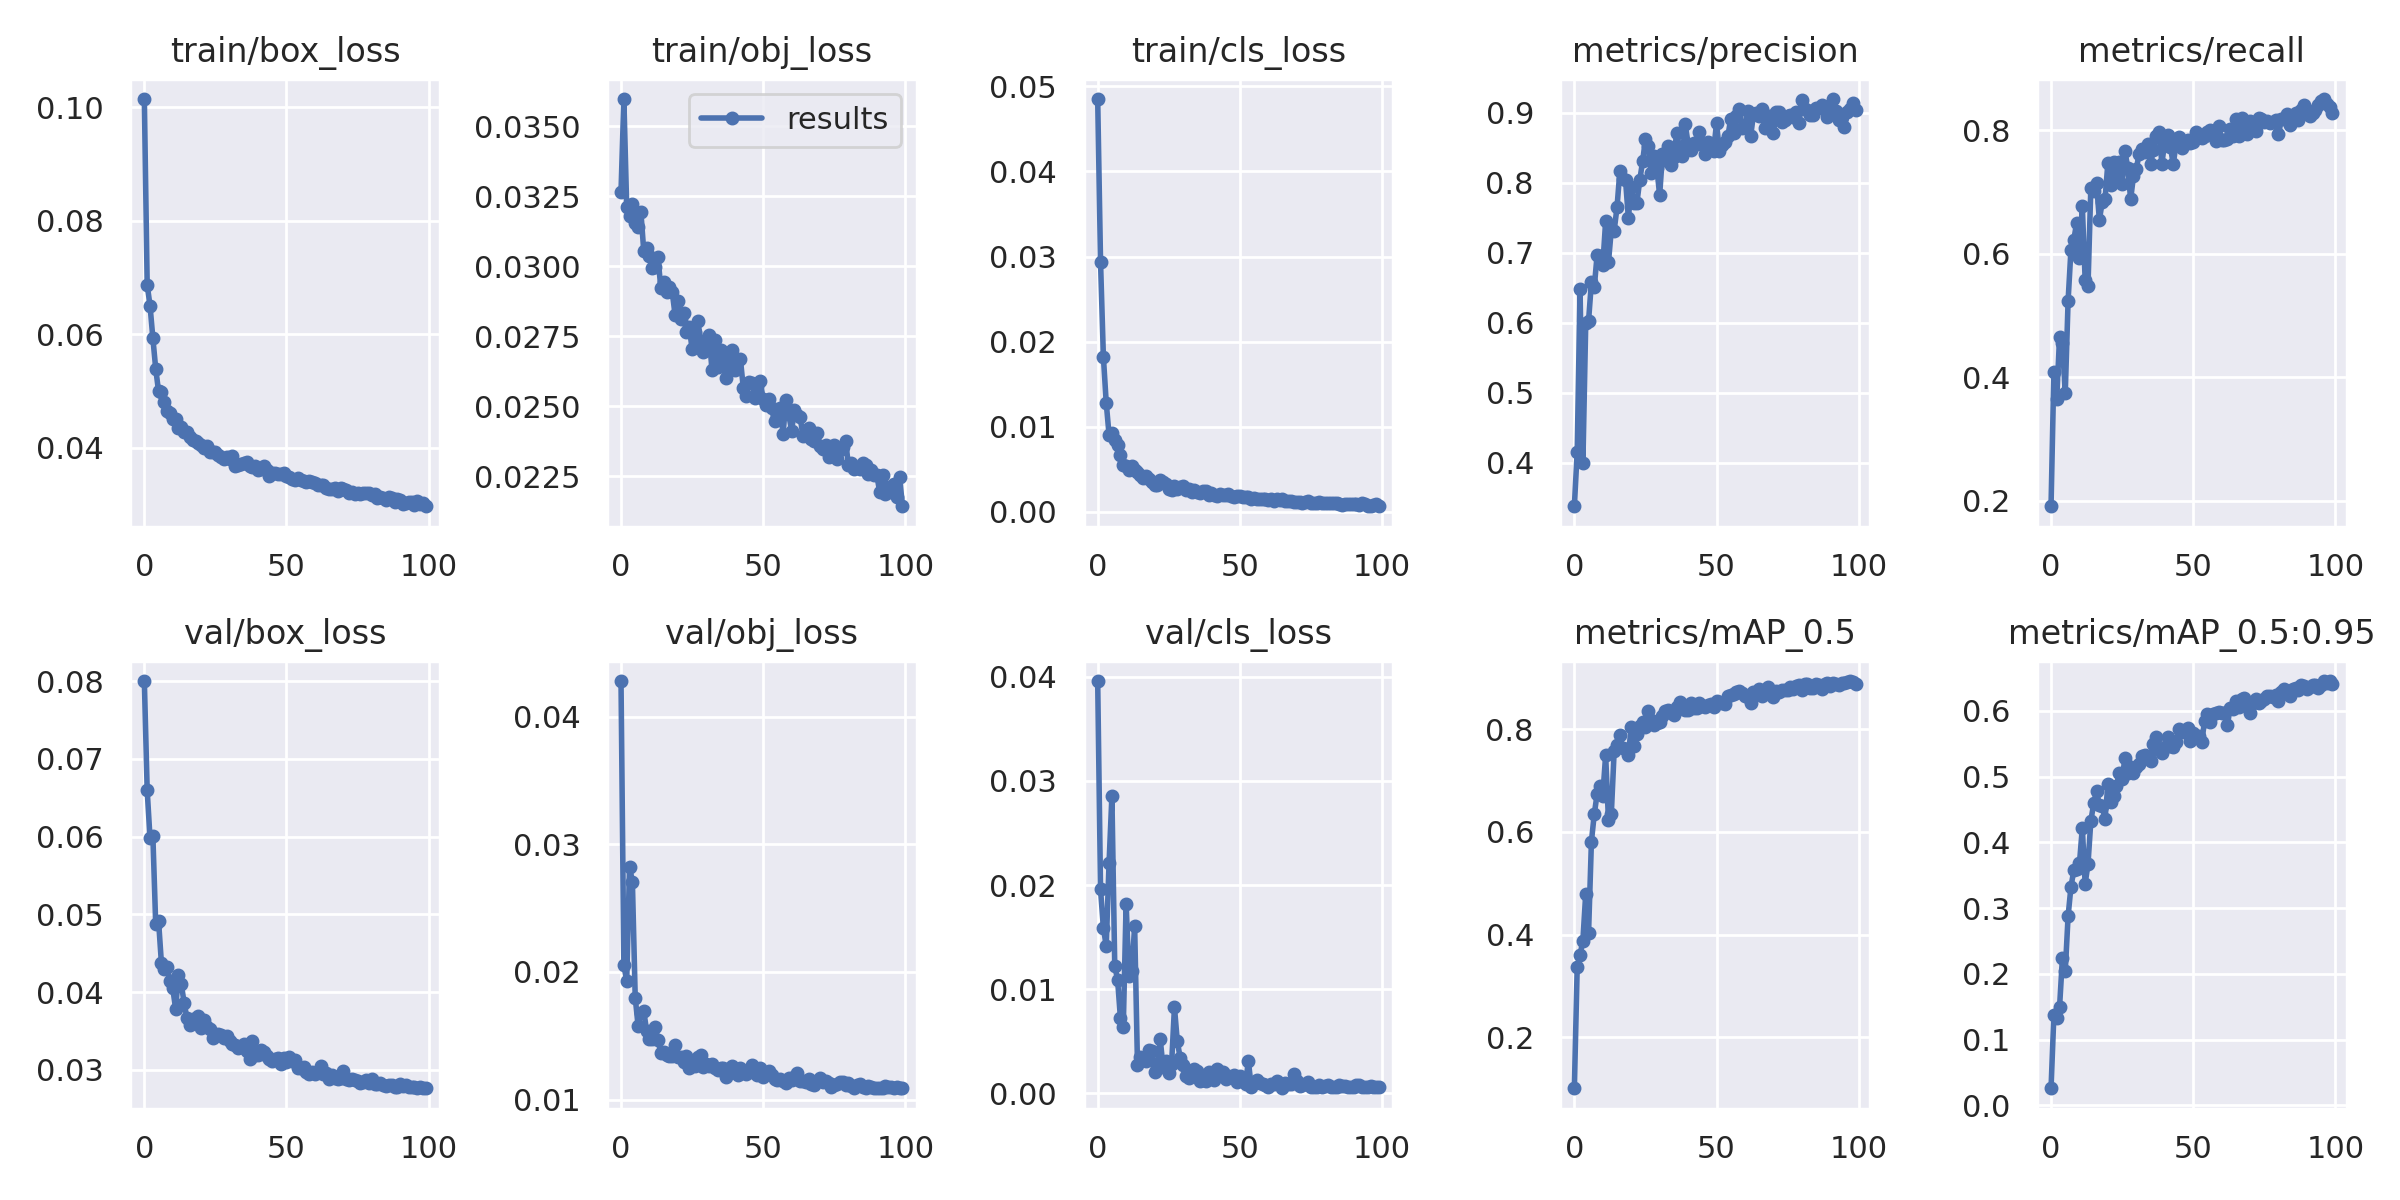

The table this chart was drawn from, first rows:
epoch, train/box_loss, train/obj_loss, train/cls_loss, metrics/precision, metrics/recall, metrics/mAP_0.5, metrics/mAP_0.5:0.95, val/box_loss, val/obj_loss, val/cls_loss, x/lr0, x/lr1, x/lr2
0, 0.1014, 0.03267, 0.04851, 0.3377, 0.1914, 0.1012, 0.02612, 0.08002, 0.04278, 0.03959, 0.07077, 0.003248, 0.003248
1, 0.0687, 0.03598, 0.0294, 0.4157, 0.4096, 0.3375, 0.1372, 0.06598, 0.02058, 0.01958, 0.0407, 0.006516, 0.006516
2, 0.06504, 0.03213, 0.01825, 0.6479, 0.3645, 0.3603, 0.1331, 0.0598, 0.01928, 0.0159, 0.01057, 0.009718, 0.009718
3, 0.05931, 0.03182, 0.01284, 0.399, 0.4657, 0.3886, 0.1498, 0.0601, 0.02823, 0.01416, 0.009703, 0.009703, 0.009703
4, 0.05393, 0.03224, 0.009055, 0.5992, 0.4558, 0.4799, 0.2238, 0.04873, 0.02707, 0.02211, 0.009703, 0.009703, 0.009703
5, 0.04995, 0.03155, 0.009239, 0.6029, 0.3743, 0.4041, 0.2041, 0.04917, 0.01799, 0.02853, 0.009604, 0.009604, 0.009604
6, 0.0498, 0.0314, 0.008413, 0.6579, 0.5242, 0.5812, 0.2878, 0.04377, 0.0158, 0.01224, 0.009505, 0.009505, 0.009505
7, 0.04808, 0.03193, 0.007859, 0.6504, 0.6062, 0.6344, 0.3322, 0.04295, 0.01676, 0.01091, 0.009406, 0.009406, 0.009406
8, 0.04656, 0.03055, 0.006693, 0.6966, 0.6223, 0.6733, 0.3574, 0.04328, 0.01696, 0.007204, 0.009307, 0.009307, 0.009307
9, 0.04611, 0.03066, 0.005538, 0.6957, 0.6503, 0.6884, 0.3593, 0.04146, 0.01539, 0.00637, 0.009208, 0.009208, 0.009208
10, 0.04508, 0.03038, 0.005415, 0.6821, 0.5931, 0.6704, 0.3682, 0.04048, 0.01472, 0.01822, 0.009109, 0.009109, 0.009109
11, 0.04498, 0.02994, 0.004917, 0.7449, 0.6774, 0.7492, 0.4219, 0.03787, 0.01479, 0.01129, 0.00901, 0.00901, 0.00901
12, 0.04348, 0.02998, 0.005406, 0.6866, 0.5577, 0.6221, 0.3372, 0.04217, 0.0157, 0.0117, 0.008911, 0.008911, 0.008911
13, 0.04371, 0.03032, 0.004926, 0.733, 0.5479, 0.6349, 0.3672, 0.04103, 0.01465, 0.01607, 0.008812, 0.008812, 0.008812
14, 0.04275, 0.02924, 0.004713, 0.7314, 0.7072, 0.7576, 0.4325, 0.03862, 0.01367, 0.002727, 0.008713, 0.008713, 0.008713
15, 0.04275, 0.02946, 0.004337, 0.7648, 0.7017, 0.7688, 0.4592, 0.03662, 0.01374, 0.003498, 0.008614, 0.008614, 0.008614
16, 0.04198, 0.02909, 0.00399, 0.8165, 0.7151, 0.7886, 0.4778, 0.03575, 0.01353, 0.003253, 0.008515, 0.008515, 0.008515
17, 0.04143, 0.02928, 0.00424, 0.8052, 0.6549, 0.7632, 0.4571, 0.03653, 0.0134, 0.00312, 0.008416, 0.008416, 0.008416
18, 0.04123, 0.0291, 0.00389, 0.8036, 0.6839, 0.7616, 0.4549, 0.03603, 0.01342, 0.00416, 0.008317, 0.008317, 0.008317
19, 0.04081, 0.02828, 0.003464, 0.7496, 0.6892, 0.7504, 0.4354, 0.03696, 0.01427, 0.004022, 0.008218, 0.008218, 0.008218
20, 0.04051, 0.02877, 0.003187, 0.7935, 0.7475, 0.8035, 0.4884, 0.03539, 0.01332, 0.002069, 0.008119, 0.008119, 0.008119
21, 0.04002, 0.02813, 0.003213, 0.771, 0.7108, 0.7666, 0.4616, 0.03641, 0.01333, 0.002486, 0.00802, 0.00802, 0.00802
22, 0.04039, 0.02835, 0.003707, 0.7711, 0.7495, 0.791, 0.4707, 0.03546, 0.01292, 0.00517, 0.007921, 0.007921, 0.007921
23, 0.0393, 0.02767, 0.003561, 0.8037, 0.7238, 0.8052, 0.485, 0.03526, 0.01342, 0.002521, 0.007822, 0.007822, 0.007822
24, 0.03921, 0.02785, 0.003241, 0.8304, 0.7482, 0.8135, 0.5055, 0.03413, 0.01245, 0.003137, 0.007723, 0.007723, 0.007723
25, 0.03933, 0.02705, 0.002638, 0.8619, 0.7134, 0.8049, 0.4966, 0.03435, 0.0129, 0.001934, 0.007624, 0.007624, 0.007624
26, 0.03869, 0.02768, 0.002533, 0.8519, 0.7662, 0.8359, 0.5285, 0.03457, 0.01264, 0.002828, 0.007525, 0.007525, 0.007525
27, 0.03832, 0.02806, 0.003046, 0.8138, 0.7392, 0.8169, 0.5058, 0.03442, 0.01331, 0.008267, 0.007426, 0.007426, 0.007426
28, 0.03806, 0.02735, 0.002686, 0.8382, 0.6886, 0.8074, 0.5146, 0.03416, 0.01348, 0.004999, 0.007327, 0.007327, 0.007327
29, 0.03829, 0.02694, 0.002948, 0.8216, 0.7258, 0.812, 0.5057, 0.03431, 0.01259, 0.003426, 0.007228, 0.007228, 0.007228
30, 0.03811, 0.02703, 0.002993, 0.7821, 0.738, 0.8129, 0.514, 0.03373, 0.0128, 0.002698, 0.007129, 0.007129, 0.007129
31, 0.03851, 0.02754, 0.002546, 0.8415, 0.762, 0.8251, 0.5186, 0.03332, 0.01268, 0.001633, 0.00703, 0.00703, 0.00703
32, 0.03685, 0.02629, 0.002661, 0.8329, 0.7694, 0.8344, 0.5314, 0.03324, 0.01276, 0.001437, 0.006931, 0.006931, 0.006931
33, 0.03689, 0.02736, 0.002374, 0.8522, 0.7651, 0.8373, 0.5325, 0.03284, 0.01247, 0.001984, 0.006832, 0.006832, 0.006832
34, 0.0371, 0.0264, 0.002596, 0.8252, 0.7773, 0.8321, 0.5303, 0.03294, 0.01235, 0.002311, 0.006733, 0.006733, 0.006733
35, 0.03726, 0.027, 0.002391, 0.8371, 0.7453, 0.8277, 0.5236, 0.03331, 0.01244, 0.002148, 0.006634, 0.006634, 0.006634
36, 0.03754, 0.02671, 0.002235, 0.8711, 0.7683, 0.8423, 0.5504, 0.03246, 0.01252, 0.001174, 0.006535, 0.006535, 0.006535
37, 0.03673, 0.026, 0.002415, 0.8493, 0.7904, 0.8528, 0.56, 0.03145, 0.01176, 0.001258, 0.006436, 0.006436, 0.006436
38, 0.03657, 0.0263, 0.002486, 0.8383, 0.7974, 0.8425, 0.5405, 0.03371, 0.01225, 0.001174, 0.006337, 0.006337, 0.006337
39, 0.03685, 0.02701, 0.001991, 0.8833, 0.7458, 0.8379, 0.5365, 0.0319, 0.01262, 0.002015, 0.006238, 0.006238, 0.006238
40, 0.03616, 0.02629, 0.00225, 0.8559, 0.783, 0.8375, 0.5459, 0.03191, 0.01218, 0.001656, 0.006139, 0.006139, 0.006139
41, 0.03621, 0.02665, 0.001991, 0.8462, 0.7923, 0.8506, 0.5599, 0.03257, 0.0119, 0.00123, 0.00604, 0.00604, 0.00604
42, 0.03682, 0.02669, 0.001903, 0.8572, 0.7729, 0.8411, 0.547, 0.03234, 0.01245, 0.002288, 0.005941, 0.005941, 0.005941
43, 0.03602, 0.02568, 0.002142, 0.8548, 0.7451, 0.8404, 0.5451, 0.03182, 0.01214, 0.002081, 0.005842, 0.005842, 0.005842
44, 0.0351, 0.02536, 0.002008, 0.8722, 0.7796, 0.8513, 0.5523, 0.03142, 0.01198, 0.002081, 0.005743, 0.005743, 0.005743
45, 0.03557, 0.02588, 0.00198, 0.8558, 0.7887, 0.8446, 0.572, 0.03115, 0.01221, 0.001393, 0.005644, 0.005644, 0.005644
46, 0.03552, 0.02585, 0.002148, 0.8411, 0.7708, 0.8426, 0.5681, 0.03142, 0.01274, 0.001659, 0.005545, 0.005545, 0.005545
47, 0.03542, 0.02531, 0.00185, 0.8576, 0.7798, 0.847, 0.5712, 0.03154, 0.01209, 0.00154, 0.005446, 0.005446, 0.005446
48, 0.03537, 0.02571, 0.001697, 0.8478, 0.7838, 0.849, 0.574, 0.03079, 0.01192, 0.001733, 0.005347, 0.005347, 0.005347
49, 0.03559, 0.02592, 0.00182, 0.8455, 0.7787, 0.8421, 0.5539, 0.03155, 0.01249, 0.001092, 0.005248, 0.005248, 0.005248
50, 0.03502, 0.02525, 0.001908, 0.8852, 0.7819, 0.855, 0.5663, 0.03095, 0.01179, 0.001677, 0.005149, 0.005149, 0.005149
51, 0.03481, 0.02504, 0.001707, 0.8453, 0.7979, 0.8534, 0.5607, 0.0317, 0.01197, 0.001366, 0.00505, 0.00505, 0.00505
52, 0.03455, 0.02527, 0.001715, 0.854, 0.7896, 0.851, 0.5612, 0.03119, 0.01226, 0.0008649, 0.004951, 0.004951, 0.004951
53, 0.03432, 0.02496, 0.00171, 0.8581, 0.7874, 0.8478, 0.5531, 0.03129, 0.01194, 0.003096, 0.004852, 0.004852, 0.004852
54, 0.03466, 0.02449, 0.001557, 0.8664, 0.7917, 0.8644, 0.5841, 0.03024, 0.01162, 0.0006475, 0.004753, 0.004753, 0.004753
55, 0.0343, 0.02467, 0.001637, 0.8915, 0.798, 0.8665, 0.595, 0.03027, 0.01157, 0.001115, 0.004654, 0.004654, 0.004654
56, 0.03416, 0.02495, 0.001525, 0.8713, 0.8006, 0.8683, 0.5829, 0.03036, 0.01159, 0.001244, 0.004555, 0.004555, 0.004555
57, 0.03397, 0.02402, 0.001511, 0.895, 0.7936, 0.8717, 0.5947, 0.02968, 0.01142, 0.0009932, 0.004456, 0.004456, 0.004456
58, 0.0341, 0.02522, 0.001513, 0.9053, 0.7828, 0.8743, 0.5963, 0.02944, 0.01128, 0.0008885, 0.004357, 0.004357, 0.004357
59, 0.03403, 0.02472, 0.001561, 0.8776, 0.8074, 0.8708, 0.5986, 0.0297, 0.01167, 0.0008158, 0.004258, 0.004258, 0.004258
... 40 more rows
